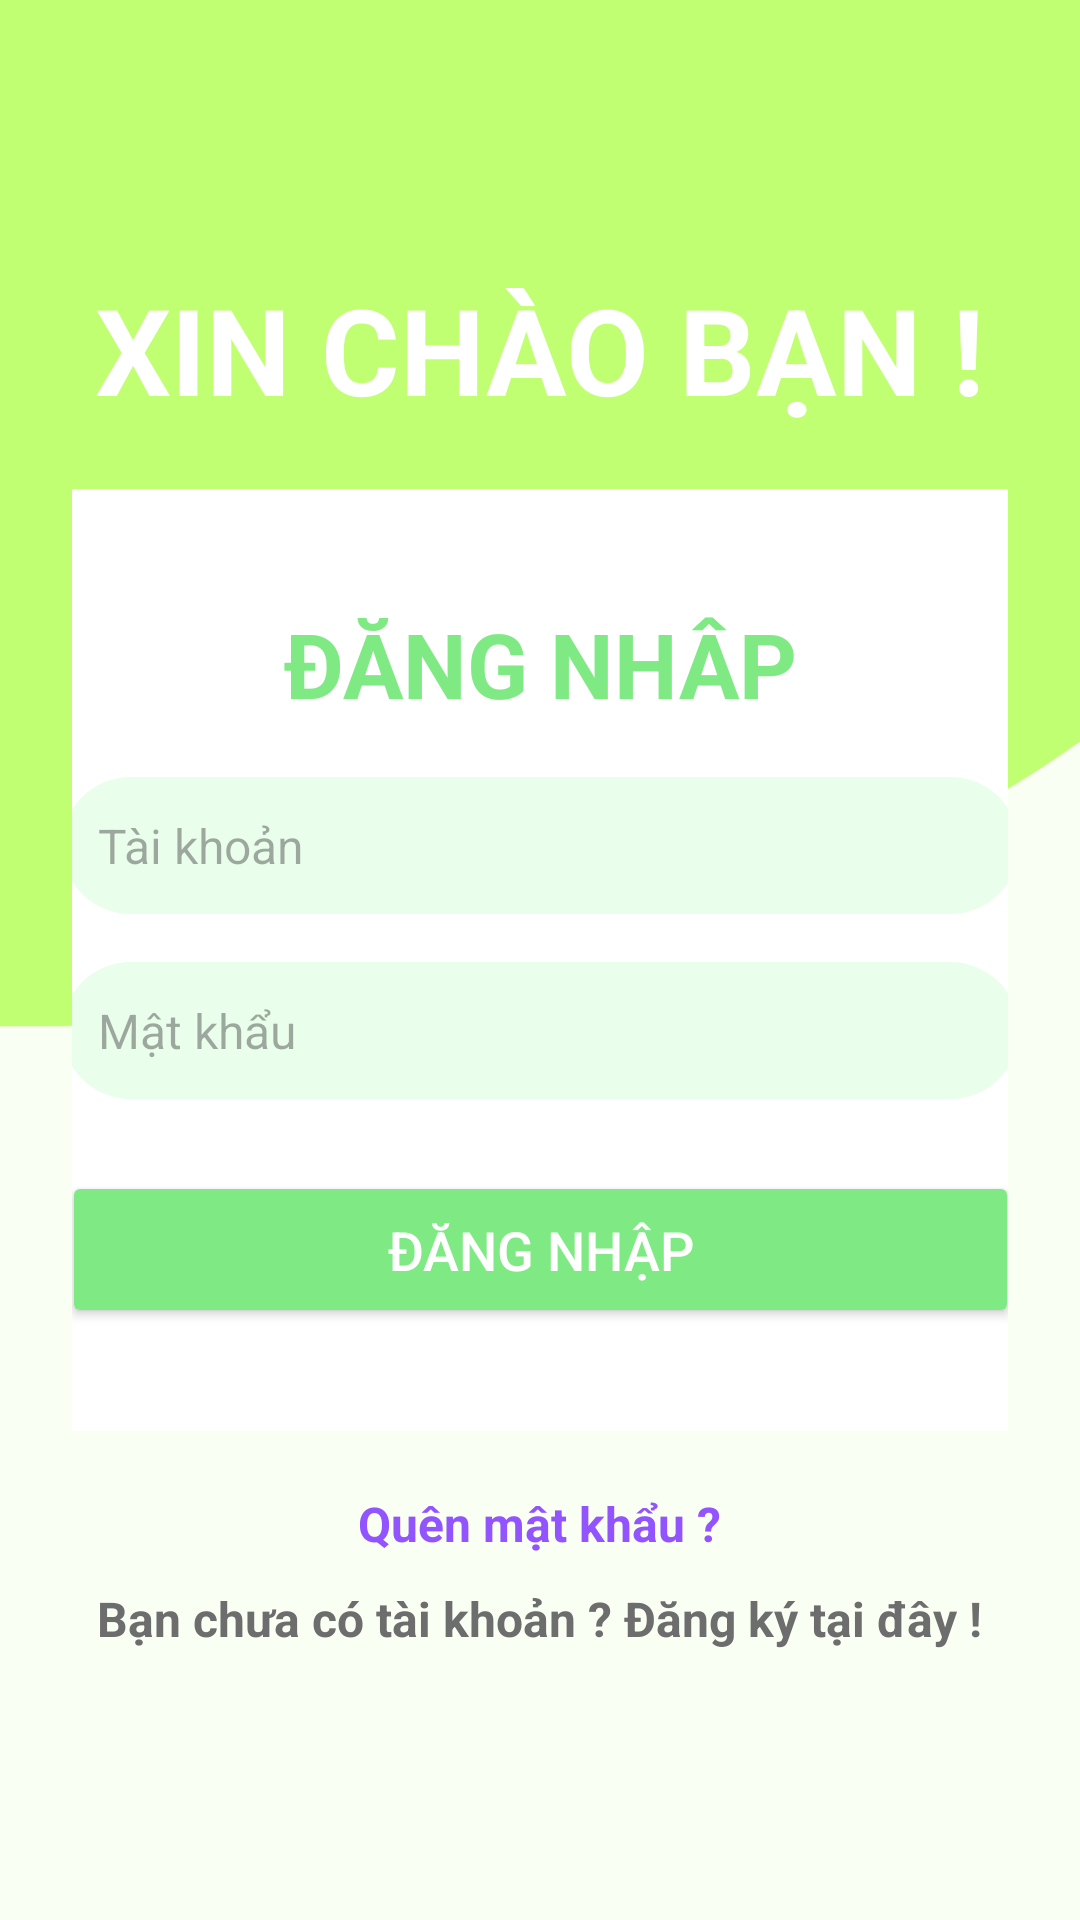

Write the Android layout XML for this screen, with the resource values it uses.
<!-- AndroidManifest.xml: application theme Theme.Datsanbongda -->
<!-- res/layout/dangnhap.xml -->
<?xml version="1.0" encoding="utf-8"?>
<LinearLayout xmlns:android="http://schemas.android.com/apk/res/android"
    xmlns:tools="http://schemas.android.com/tools"
    android:layout_width="match_parent"
    android:layout_height="match_parent"
    xmlns:app="http://schemas.android.com/apk/res-auto"
    android:orientation="vertical"
    android:gravity="center"
    android:padding="24dp"
    android:background="@drawable/anhbiachinh">

    <TextView
        android:id="@+id/textView3"
        android:layout_width="wrap_content"
        android:layout_height="wrap_content"
        android:text="XIN CHÀO BẠN !"
        android:textColor="#FFFFFF"
        android:textSize="40sp"
        android:textStyle="bold" />

    <androidx.constraintlayout.widget.ConstraintLayout
        android:layout_width="359dp"
        android:layout_height="314dp"
        android:layout_margin="20dp"
        android:background="@drawable/rounded_borderbutton"
        android:padding="20dp">

        <EditText
            android:id="@+id/et_taikhoan"
            android:layout_width="match_parent"
            android:layout_height="wrap_content"
            android:layout_marginTop="76dp"
            android:background="@drawable/rounded_edidtext"
            android:hint="Tài khoản"
            android:padding="12dp"
            android:textSize="16sp"
            app:layout_constraintEnd_toEndOf="parent"
            app:layout_constraintHorizontal_bias="0.0"
            app:layout_constraintStart_toStartOf="parent"
            app:layout_constraintTop_toTopOf="parent" />

        <Button
            android:id="@+id/btn_dangnhap"
            android:layout_width="match_parent"
            android:layout_height="wrap_content"
            android:layout_marginTop="24dp"
            android:backgroundTint="#7FE983"
            android:padding="14dp"
            android:text="Đăng nhập"
            android:textColor="@android:color/white"
            android:textSize="18sp"
            app:layout_constraintEnd_toEndOf="parent"
            app:layout_constraintHorizontal_bias="0.0"
            app:layout_constraintStart_toStartOf="parent"
            app:layout_constraintTop_toBottomOf="@id/et_matkhau"
             />

        <EditText
            android:id="@+id/et_matkhau"
            android:layout_width="match_parent"
            android:layout_height="wrap_content"
            android:layout_marginTop="16dp"
            android:background="@drawable/rounded_edidtext"
            android:hint="Mật khẩu"
            android:inputType="textPassword"
            android:padding="12dp"
            android:textSize="16sp"
            app:layout_constraintEnd_toEndOf="parent"
            app:layout_constraintHorizontal_bias="0.0"
            app:layout_constraintStart_toStartOf="parent"
            app:layout_constraintTop_toBottomOf="@id/et_taikhoan"
             />

        <TextView
            android:id="@+id/textView"
            android:layout_width="wrap_content"
            android:layout_height="wrap_content"
            android:text="ĐĂNG NHÂP"
            android:textColor="#7FE983"
            android:textSize="30sp"
            android:textStyle="bold"
            app:layout_constraintBottom_toTopOf="@+id/et_taikhoan"
            app:layout_constraintEnd_toEndOf="parent"
            app:layout_constraintStart_toStartOf="parent"
            app:layout_constraintTop_toTopOf="parent" />

    </androidx.constraintlayout.widget.ConstraintLayout>

    <TextView
        android:id="@+id/textView2"
        android:layout_width="wrap_content"
        android:layout_height="wrap_content"
        android:text="Quên mật khẩu ?"
        android:textColor="#9254FF"
        android:textSize="16sp"
        android:textStyle="bold" />

    <TextView
        android:id="@+id/textView1"
        android:layout_width="wrap_content"
        android:layout_height="wrap_content"
        android:layout_marginTop="10dp"
        android:text="Bạn chưa có tài khoản ? Đăng ký tại đây !"
        android:textColor="#6D6D6D"
        android:textSize="16sp"
        android:textStyle="bold" />

</LinearLayout>
<!-- resources referenced by this layout -->
<resources>
  <!-- drawable anhbiachinh: png bitmap (drawable, 21614 bytes) -->
  <!-- drawable rounded_borderbutton (drawable) -->
  <?xml version="1.0" encoding="utf-8"?>
      <shape xmlns:android="http://schemas.android.com/apk/res/android"
          android:shape="rectangle">
          <solid android:color="@android:color/white"/> 
          <corners android:radius="16dp"/> 
          <stroke android:width="0dp" android:color="#7FE983"/> 
      </shape>
  <!-- drawable rounded_edidtext (drawable) -->
  <shape xmlns:android="http://schemas.android.com/apk/res/android"
      android:shape="rectangle">
      <corners android:radius="24dp"/>
      <solid android:color="#EAFFEB"/>
      <stroke android:width="0dp" android:color="#7FE983"/>
  </shape>
  <style name="Theme.Datsanbongda" parent="Base.Theme.Datsanbongda" />
  <style name="Base.Theme.Datsanbongda" parent="Theme.Material3.DayNight.NoActionBar">
          
          
      </style>
</resources>
